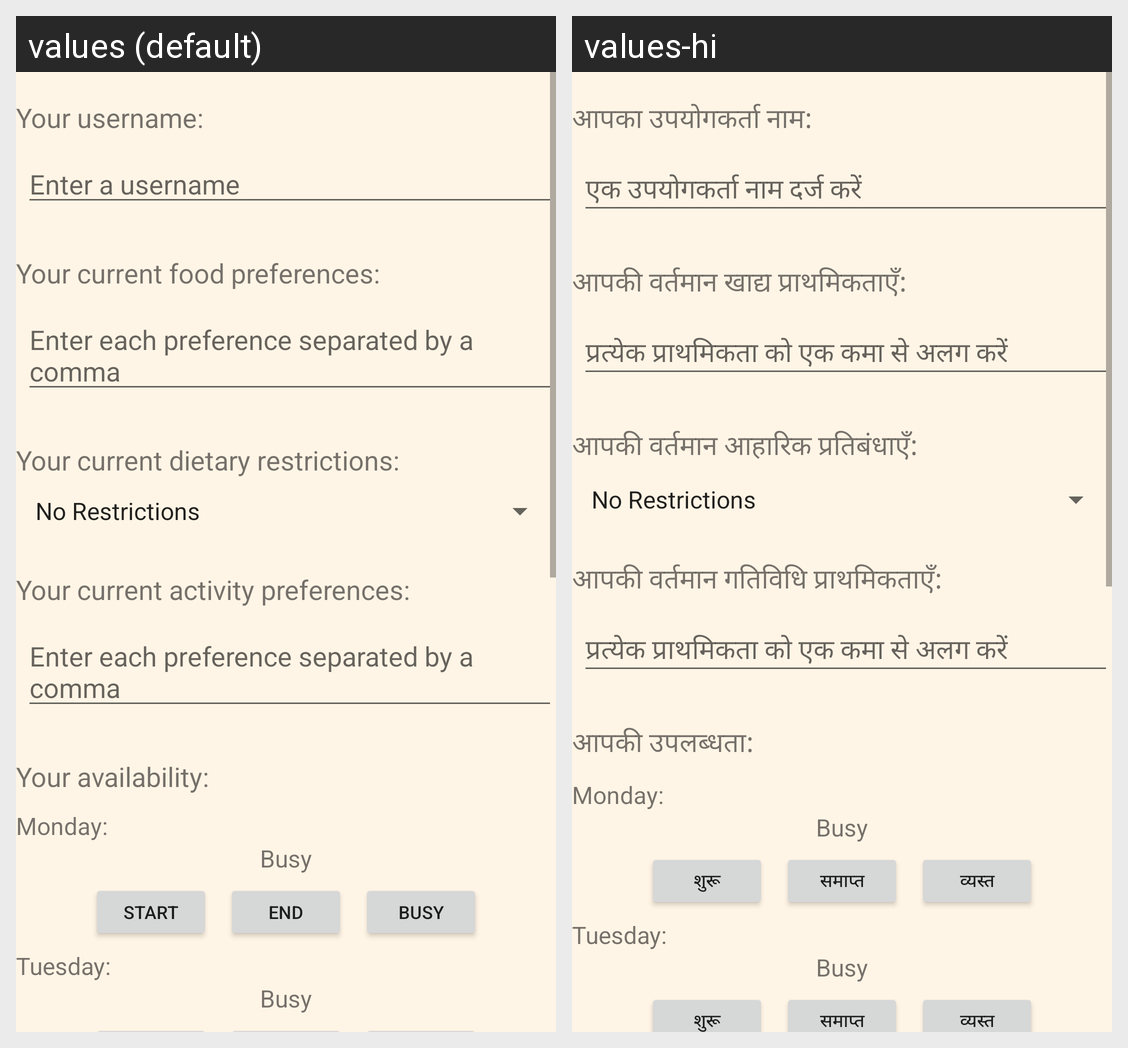

This grid shows one Android layout under two languages. Give, for every string resource on the screen, its name, the default text and each shown locale's text.
Android screen res/layout/fragment_profile.xml rendered under 2 locales, left to right: values (default), values-hi. Device: Nexus 5 (rendered at 1080×1920; each locale shown at half size, 540×960, under a caption strip naming it); theme Theme.Plantastic.
Strings drawn on this screen, with the default value and each locale's value (text and hints the layout hard-codes, and strings that could not be matched under every locale, appear in the picture but are not listed):

your_username
  values: Your username:
  values-hi: आपका उपयोगकर्ता नाम:

enter_a_username
  values: Enter a username
  values-hi: एक उपयोगकर्ता नाम दर्ज करें

your_current_food_preferences
  values: Your current food preferences:
  values-hi: आपकी वर्तमान खाद्य प्राथमिकताएँ:

food_preference_hint
  values: Enter each preference separated by a comma
  values-hi: प्रत्येक प्राथमिकता को एक कमा से अलग करें

your_current_dietary_restrictions
  values: Your current dietary restrictions:
  values-hi: आपकी वर्तमान आहारिक प्रतिबंधाएँ:

your_current_activity_preferences
  values: Your current activity preferences:
  values-hi: आपकी वर्तमान गतिविधि प्राथमिकताएँ:

your_availability
  values: Your availability:
  values-hi: आपकी उपलब्धता:

start_button_text
  values: Start
  values-hi: शुरू

end_button_text
  values: End
  values-hi: समाप्त

busy_button_text
  values: Busy
  values-hi: व्यस्त
